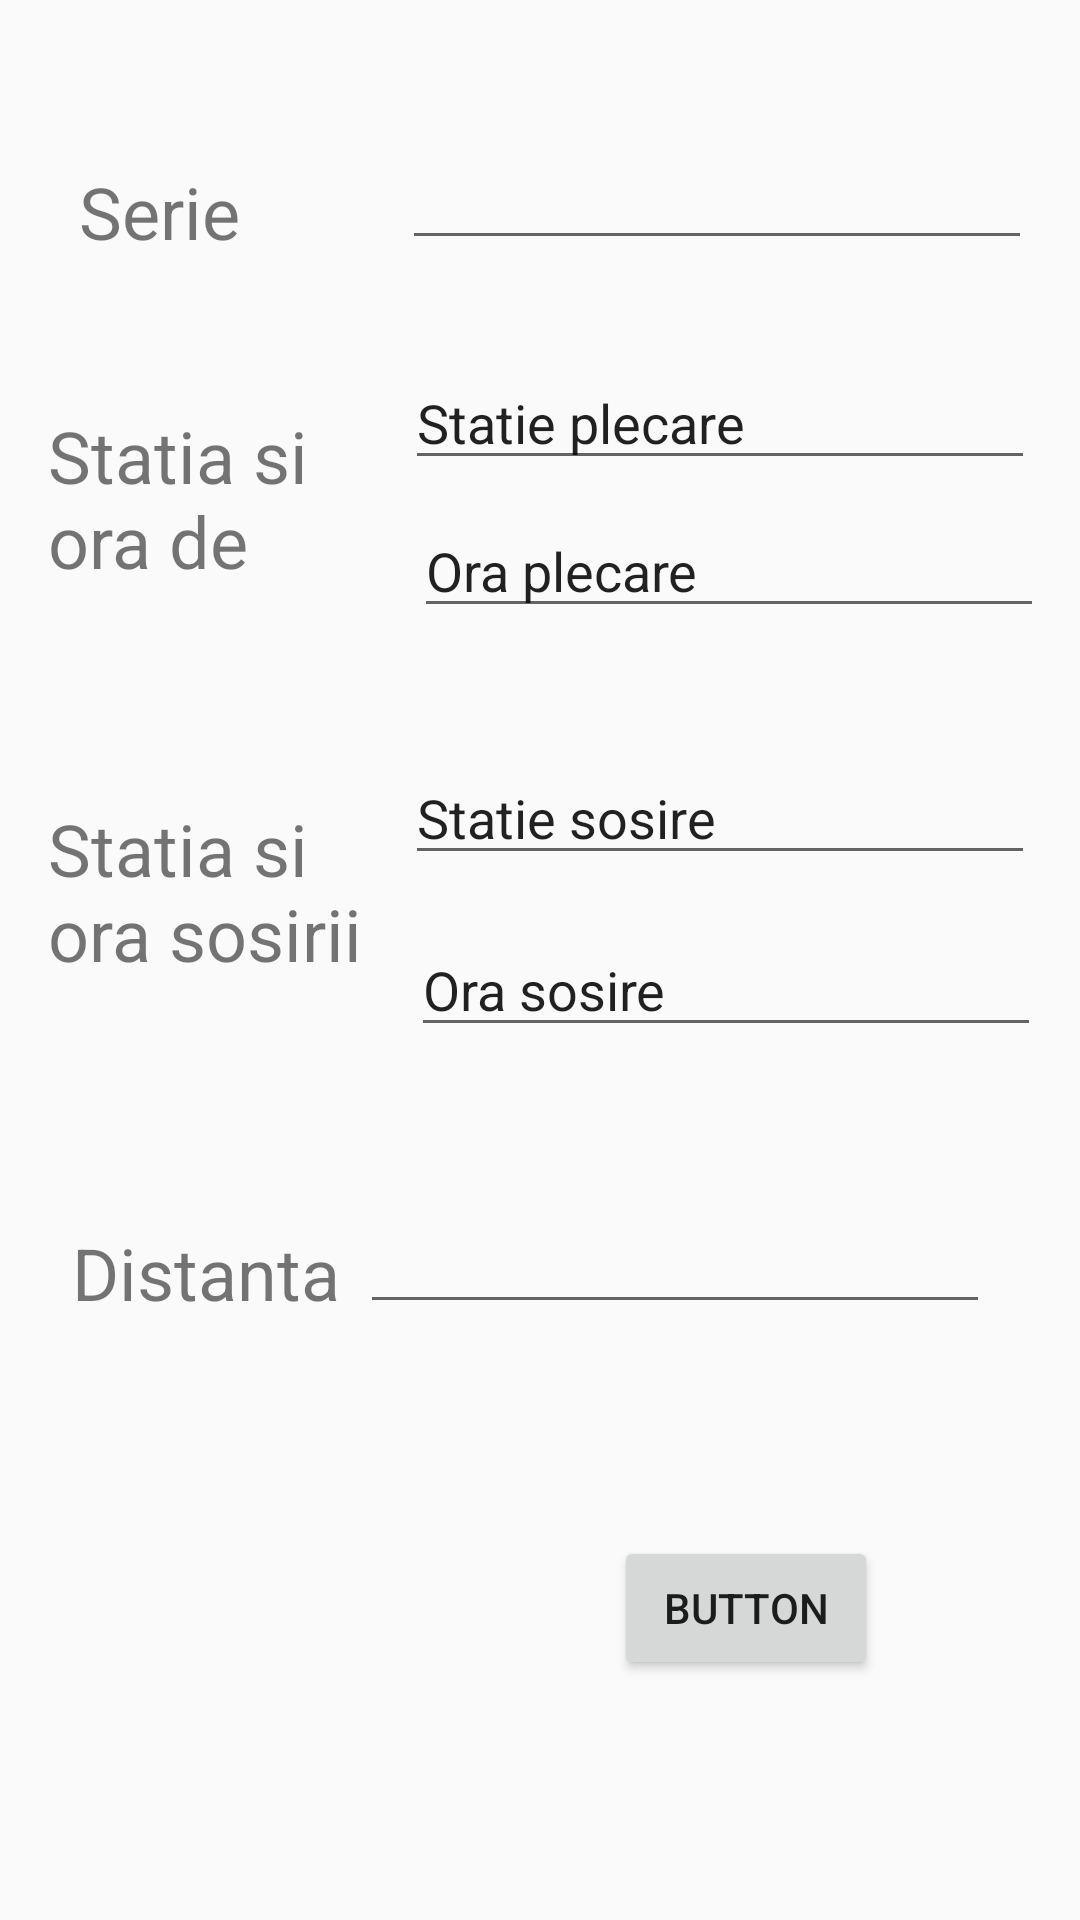

Layout XML and referenced resources for this Android screen:
<!-- AndroidManifest.xml: application theme AppTheme -->
<!-- res/layout/activity_adauga_tren.xml -->
<?xml version="1.0" encoding="utf-8"?>
<androidx.constraintlayout.widget.ConstraintLayout xmlns:android="http://schemas.android.com/apk/res/android"
    xmlns:app="http://schemas.android.com/apk/res-auto"
    xmlns:tools="http://schemas.android.com/tools"
    android:layout_width="match_parent"
    android:layout_height="match_parent"
    tools:context=".AdaugaTren">

    <EditText
        android:id="@+id/serie"
        android:layout_width="wrap_content"
        android:layout_height="wrap_content"
        android:layout_marginEnd="16dp"
        android:layout_marginBottom="32dp"
        android:ems="10"
        android:inputType="number"
        app:layout_constraintBottom_toTopOf="@+id/statplec"
        app:layout_constraintEnd_toEndOf="parent" />

    <TextView
        android:id="@+id/textView2"
        android:layout_width="wrap_content"
        android:layout_height="wrap_content"
        android:layout_marginEnd="34dp"
        android:text="Serie"
        android:textSize="24sp"
        app:layout_constraintBottom_toBottomOf="@+id/serie"
        app:layout_constraintEnd_toEndOf="@+id/textView3" />

    <EditText
        android:id="@+id/statplec"
        android:layout_width="wrap_content"
        android:layout_height="wrap_content"
        android:layout_marginEnd="15dp"
        android:layout_marginBottom="8dp"
        android:ems="10"
        android:hint="Statie plecare"
        android:inputType="textPersonName"
        android:text="Statie plecare"
        app:layout_constraintBottom_toTopOf="@+id/oraplec"
        app:layout_constraintEnd_toEndOf="parent" />

    <EditText
        android:id="@+id/oraplec"
        android:layout_width="wrap_content"
        android:layout_height="wrap_content"
        android:layout_marginEnd="12dp"
        android:layout_marginBottom="41dp"
        android:ems="10"
        android:inputType="textPersonName"
        android:text="Ora plecare"
        app:layout_constraintBottom_toTopOf="@+id/statsos"
        app:layout_constraintEnd_toEndOf="parent"
        app:layout_constraintStart_toEndOf="@+id/textView3" />

    <TextView
        android:id="@+id/textView4"
        android:layout_width="0dp"
        android:layout_height="67dp"
        android:layout_marginStart="16dp"
        android:layout_marginTop="114dp"
        android:layout_marginEnd="2dp"
        android:layout_marginBottom="114dp"
        android:text="Statia si ora sosirii"
        android:textSize="24sp"
        app:layout_constraintBottom_toBottomOf="@+id/textView5"
        app:layout_constraintEnd_toStartOf="@+id/orasos"
        app:layout_constraintStart_toStartOf="parent"
        app:layout_constraintTop_toBottomOf="@+id/statplec" />

    <EditText
        android:id="@+id/statsos"
        android:layout_width="wrap_content"
        android:layout_height="wrap_content"
        android:layout_marginBottom="16dp"
        android:ems="10"
        android:inputType="textPersonName"
        android:text="Statie sosire"
        app:layout_constraintBottom_toTopOf="@+id/orasos"
        app:layout_constraintStart_toEndOf="@+id/textView4" />

    <EditText
        android:id="@+id/orasos"
        android:layout_width="wrap_content"
        android:layout_height="wrap_content"
        android:layout_marginEnd="13dp"
        android:layout_marginBottom="291dp"
        android:ems="10"
        android:inputType="textPersonName"
        android:text="Ora sosire"
        app:layout_constraintBottom_toBottomOf="parent"
        app:layout_constraintEnd_toEndOf="parent"
        app:layout_constraintStart_toEndOf="@+id/textView4" />

    <TextView
        android:id="@+id/textView5"
        android:layout_width="wrap_content"
        android:layout_height="wrap_content"
        android:layout_marginStart="48dp"
        android:layout_marginEnd="48dp"
        android:layout_marginBottom="1dp"
        android:text="Distanta"
        android:textSize="24sp"
        app:layout_constraintBottom_toBottomOf="@+id/distanta"
        app:layout_constraintEnd_toStartOf="@+id/orasos"
        app:layout_constraintStart_toStartOf="parent" />

    <EditText
        android:id="@+id/distanta"
        android:layout_width="wrap_content"
        android:layout_height="wrap_content"
        android:layout_marginTop="51dp"
        android:layout_marginEnd="30dp"
        android:ems="10"
        android:inputType="number"
        app:layout_constraintEnd_toEndOf="parent"
        app:layout_constraintTop_toBottomOf="@+id/orasos" />

    <TextView
        android:id="@+id/textView3"
        android:layout_width="0dp"
        android:layout_height="0dp"
        android:layout_marginStart="16dp"
        android:layout_marginTop="17dp"
        android:layout_marginEnd="24dp"
        android:layout_marginBottom="17dp"
        android:text="Statia si ora de plecare"
        android:textSize="24sp"
        app:layout_constraintBottom_toBottomOf="@+id/oraplec"
        app:layout_constraintEnd_toStartOf="@+id/oraplec"
        app:layout_constraintStart_toStartOf="parent"
        app:layout_constraintTop_toTopOf="@+id/statplec" />

    <Button
        android:id="@+id/button"
        android:layout_width="wrap_content"
        android:layout_height="wrap_content"
        android:layout_marginStart="69dp"
        android:layout_marginEnd="69dp"
        android:layout_marginBottom="80dp"
        android:text="Button"
        app:layout_constraintBottom_toBottomOf="parent"
        app:layout_constraintEnd_toEndOf="parent"
        app:layout_constraintStart_toStartOf="@+id/orasos" />

</androidx.constraintlayout.widget.ConstraintLayout>
<!-- resources referenced by this layout -->
<resources>
  <style name="AppTheme" parent="Theme.AppCompat.Light.NoActionBar">
      
      <item name="colorPrimary">@color/colorPrimary</item>
      <item name="colorPrimaryDark">@color/colorPrimaryDark</item>
      <item name="colorAccent">@color/colorAccent</item>
  
      <item name="android:textColorHint">@color/textColorHint</item>
    </style>
  <color name="colorPrimary">#6200EE</color>
  <color name="colorPrimaryDark">#3700B3</color>
  <color name="colorAccent">#03DAC5</color>
  <color name="textColorHint">#fff</color>
</resources>
